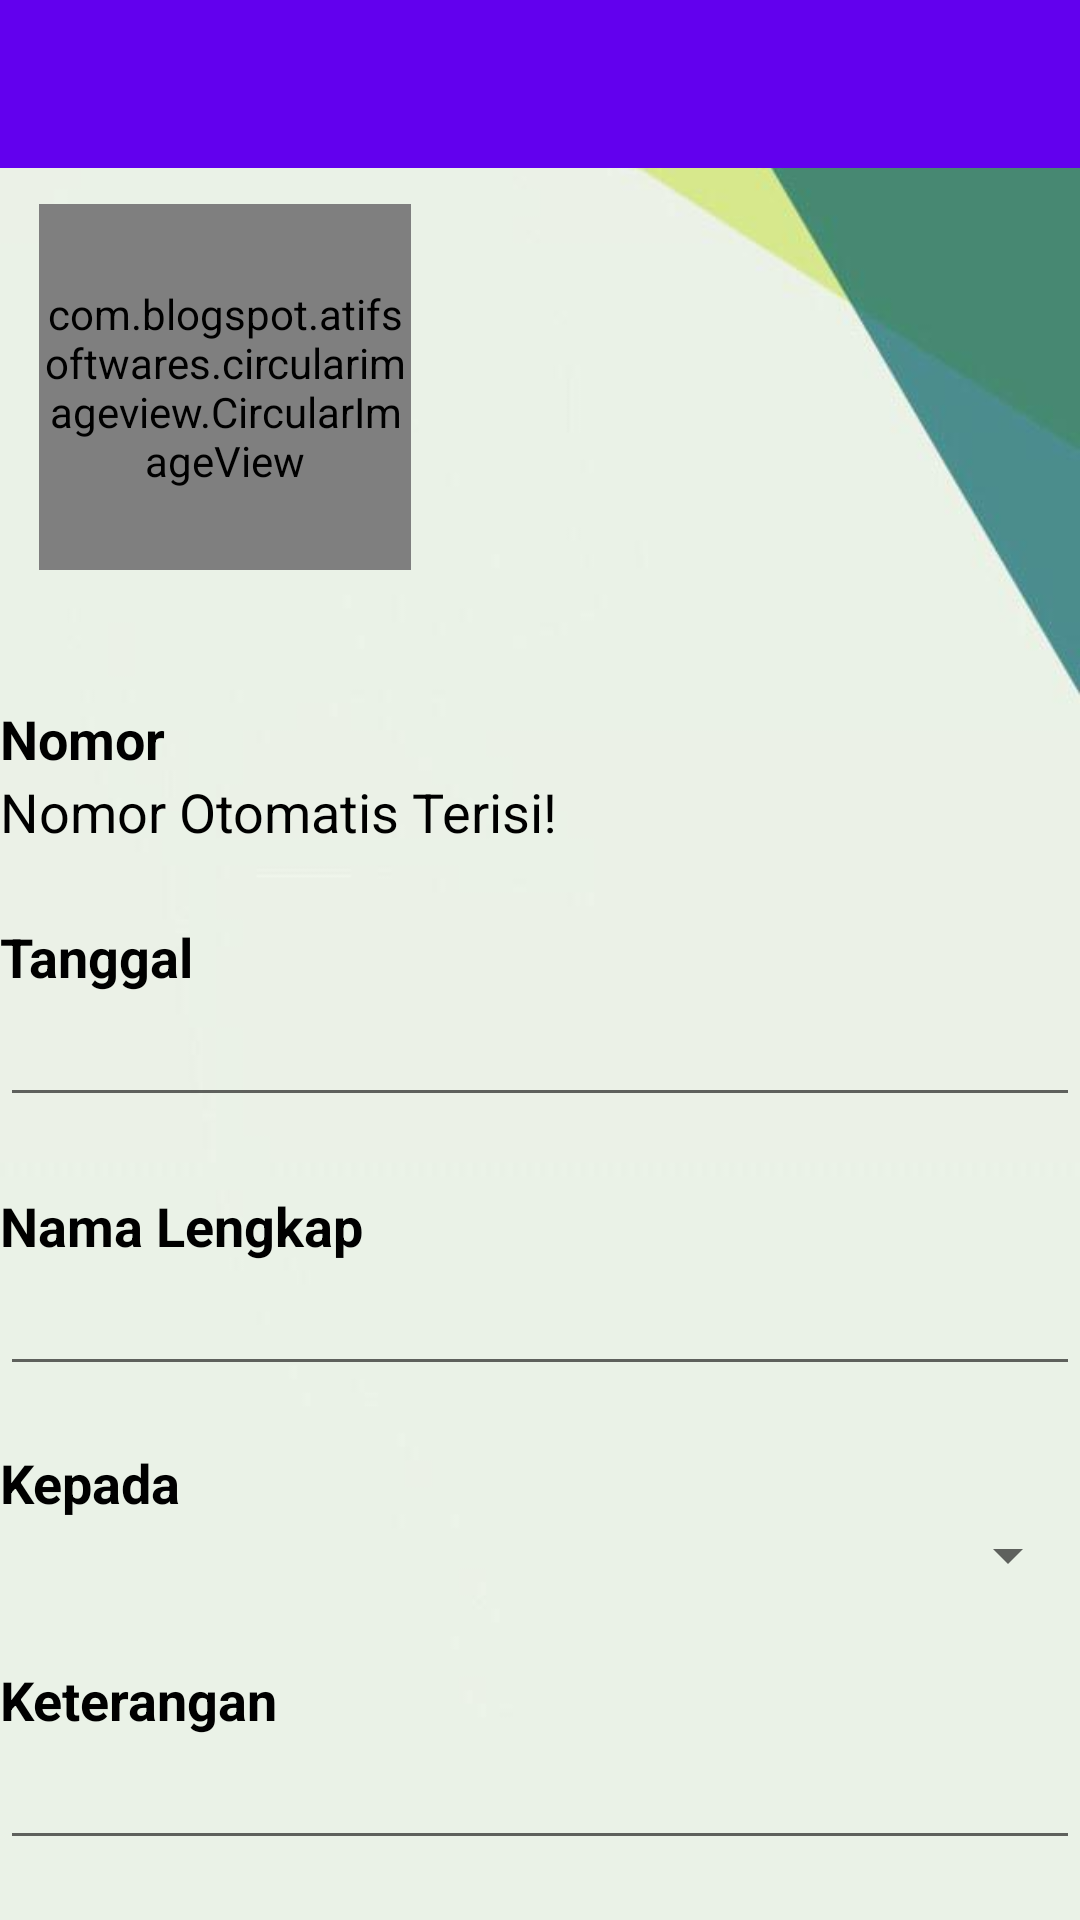

Write the Android layout XML for this screen, with the resource values it uses.
<!-- AndroidManifest.xml: application theme AppTheme.NoActionBar -->
<!-- res/layout/activity_add_buku_tamu.xml -->
<?xml version="1.0" encoding="utf-8"?>
<androidx.constraintlayout.widget.ConstraintLayout
    xmlns:android="http://schemas.android.com/apk/res/android"
    xmlns:app="http://schemas.android.com/apk/res-auto"
    xmlns:tools="http://schemas.android.com/tools"
    android:background="@drawable/backgroundpalingbaru"
    android:layout_width="match_parent"
    android:layout_height="match_parent"
    tools:context=".AddActivityBukuTamu"
    android:orientation="vertical"
    android:isScrollContainer="false">

    <com.google.android.material.appbar.AppBarLayout
        android:id="@+id/appBarLayout"
        android:layout_width="match_parent"
        android:layout_height="wrap_content"
        android:theme="@style/Theme.BukuTamu.AppBarOverlay"
        tools:ignore="MissingConstraints">

        <androidx.appcompat.widget.Toolbar
            android:id="@+id/toolbar"
            android:layout_width="match_parent"
            android:layout_height="?attr/actionBarSize"
            android:background="?attr/colorPrimary"
            app:popupTheme="@style/Theme.BukuTamu.PopupOverlay" />

    </com.google.android.material.appbar.AppBarLayout>


    <com.blogspot.atifsoftwares.circularimageview.CircularImageView
        android:id="@+id/image_bukti"
        android:layout_width="124dp"
        android:layout_height="122dp"
        android:layout_marginTop="68dp"
        android:src="@drawable/ic_add_photo"
        app:c_border="true"
        app:c_border_color="@color/colorGrey"
        app:c_border_width="1dp"
        app:layout_constraintEnd_toEndOf="parent"
        app:layout_constraintHorizontal_bias="0.055"
        app:layout_constraintStart_toStartOf="parent"
        app:layout_constraintTop_toTopOf="parent" />

    <TextView
        android:id="@+id/textView8"
        android:layout_width="match_parent"
        android:layout_height="wrap_content"
        android:layout_marginTop="24dp"
        android:text="Tanggal"
        android:textColor="#000"
        android:textSize="18dp"
        android:textStyle="bold"
        app:layout_constraintEnd_toEndOf="parent"
        app:layout_constraintHorizontal_bias="0.0"
        app:layout_constraintStart_toStartOf="parent"
        app:layout_constraintTop_toBottomOf="@+id/txNomor" />

    <EditText
        android:id="@+id/txTanggal"
        android:layout_width="match_parent"
        android:layout_height="wrap_content"
        android:inputType="text"
        android:textColor="#000"
        android:textSize="18dp"
        app:layout_constraintEnd_toEndOf="parent"
        app:layout_constraintHorizontal_bias="0.0"
        app:layout_constraintStart_toStartOf="parent"
        app:layout_constraintTop_toBottomOf="@+id/textView8" />

    <TextView
        android:id="@+id/textView9"
        android:layout_width="match_parent"
        android:layout_height="wrap_content"
        android:layout_marginTop="44dp"
        android:text="Nomor"
        android:textColor="#000"
        android:textSize="18dp"
        android:textStyle="bold"
        app:layout_constraintEnd_toEndOf="parent"
        app:layout_constraintHorizontal_bias="0.0"
        app:layout_constraintStart_toStartOf="parent"
        app:layout_constraintTop_toBottomOf="@+id/image_bukti" />

    <TextView
        android:id="@+id/txNomor"
        android:layout_width="match_parent"
        android:layout_height="wrap_content"
        android:inputType="text"
        android:text="Nomor Otomatis Terisi!"
        android:textColor="#000"
        android:textSize="18dp"
        app:layout_constraintEnd_toEndOf="parent"
        app:layout_constraintStart_toStartOf="parent"
        app:layout_constraintTop_toBottomOf="@+id/textView9" />

    <TextView
        android:id="@+id/textView11"
        android:layout_width="match_parent"
        android:layout_height="wrap_content"
        android:layout_marginTop="24dp"
        android:text="Nama Lengkap"
        android:textColor="#000"
        android:textSize="18dp"
        android:textStyle="bold"
        app:layout_constraintEnd_toEndOf="parent"
        app:layout_constraintHorizontal_bias="0.0"
        app:layout_constraintStart_toStartOf="parent"
        app:layout_constraintTop_toBottomOf="@+id/txTanggal" />

    <EditText
        android:id="@+id/txNama"
        android:layout_width="match_parent"
        android:layout_height="wrap_content"
        app:layout_constraintEnd_toEndOf="parent"
        app:layout_constraintStart_toStartOf="parent"
        app:layout_constraintTop_toBottomOf="@+id/textView11" />

    <TextView
        android:id="@+id/textView10"
        android:layout_width="match_parent"
        android:layout_height="wrap_content"
        android:layout_marginTop="20dp"
        android:text="Kepada"
        android:textColor="#000"
        android:textSize="18dp"
        android:textStyle="bold"
        app:layout_constraintEnd_toEndOf="parent"
        app:layout_constraintHorizontal_bias="0.0"
        app:layout_constraintStart_toStartOf="parent"
        app:layout_constraintTop_toBottomOf="@+id/txNama" />

    <Spinner
        android:id="@+id/spinnerPegawai"
        android:layout_width="match_parent"
        android:layout_height="wrap_content"
        app:layout_constraintEnd_toEndOf="parent"
        app:layout_constraintStart_toStartOf="parent"
        app:layout_constraintTop_toBottomOf="@+id/textView10" />


    <TextView
        android:id="@+id/textView12"
        android:layout_width="match_parent"
        android:layout_height="wrap_content"
        android:layout_marginTop="24dp"
        android:text="Keterangan"
        android:textColor="#000"
        android:textSize="18dp"
        android:textStyle="bold"
        app:layout_constraintEnd_toEndOf="parent"
        app:layout_constraintHorizontal_bias="0.0"
        app:layout_constraintStart_toStartOf="parent"
        app:layout_constraintTop_toBottomOf="@+id/spinnerPegawai" />

    <EditText
        android:id="@+id/txKeterangan"
        android:layout_width="match_parent"
        android:layout_height="wrap_content"
        android:entries="@array/keterangan"
        app:layout_constraintEnd_toEndOf="parent"
        app:layout_constraintStart_toStartOf="parent"
        app:layout_constraintTop_toBottomOf="@+id/textView12" />






</androidx.constraintlayout.widget.ConstraintLayout>
<!-- resources referenced by this layout -->
<resources>
  <string-array name="keterangan">
          <item>Sudah selesai</item>
          <item>Belum selesai</item>
      </string-array>
  <!-- drawable backgroundpalingbaru: jpeg bitmap (drawable-mdpi, 9720 bytes) -->
  <!-- drawable ic_add_photo (drawable) -->
  <vector android:height="50dp" android:tint="?attr/colorControlNormal"
      android:viewportHeight="24" android:viewportWidth="24"
      android:width="50dp" xmlns:android="http://schemas.android.com/apk/res/android">
      <path android:fillColor="@android:color/white" android:pathData="M12,12m-3.2,0a3.2,3.2 0,1 1,6.4 0a3.2,3.2 0,1 1,-6.4 0"/>
      <path android:fillColor="@android:color/white" android:pathData="M9,2L7.17,4L4,4c-1.1,0 -2,0.9 -2,2v12c0,1.1 0.9,2 2,2h16c1.1,0 2,-0.9 2,-2L22,6c0,-1.1 -0.9,-2 -2,-2h-3.17L15,2L9,2zM12,17c-2.76,0 -5,-2.24 -5,-5s2.24,-5 5,-5 5,2.24 5,5 -2.24,5 -5,5z"/>
      <solid android:color="#FFFFFF" />
      <stroke android:width="1dp" android:color="#000000" />
      <padding android:left="1dp" android:top="1dp" android:right="1dp"
          android:bottom="1dp" />
  </vector>
  <style name="Theme.BukuTamu.AppBarOverlay" parent="ThemeOverlay.AppCompat.Dark.ActionBar" />
  <style name="Theme.BukuTamu.PopupOverlay" parent="ThemeOverlay.AppCompat.Light" />
  <style name="AppTheme.NoActionBar">
          <item name="windowActionBar">false</item>
          <item name="windowNoTitle">true</item>
      </style>
</resources>
